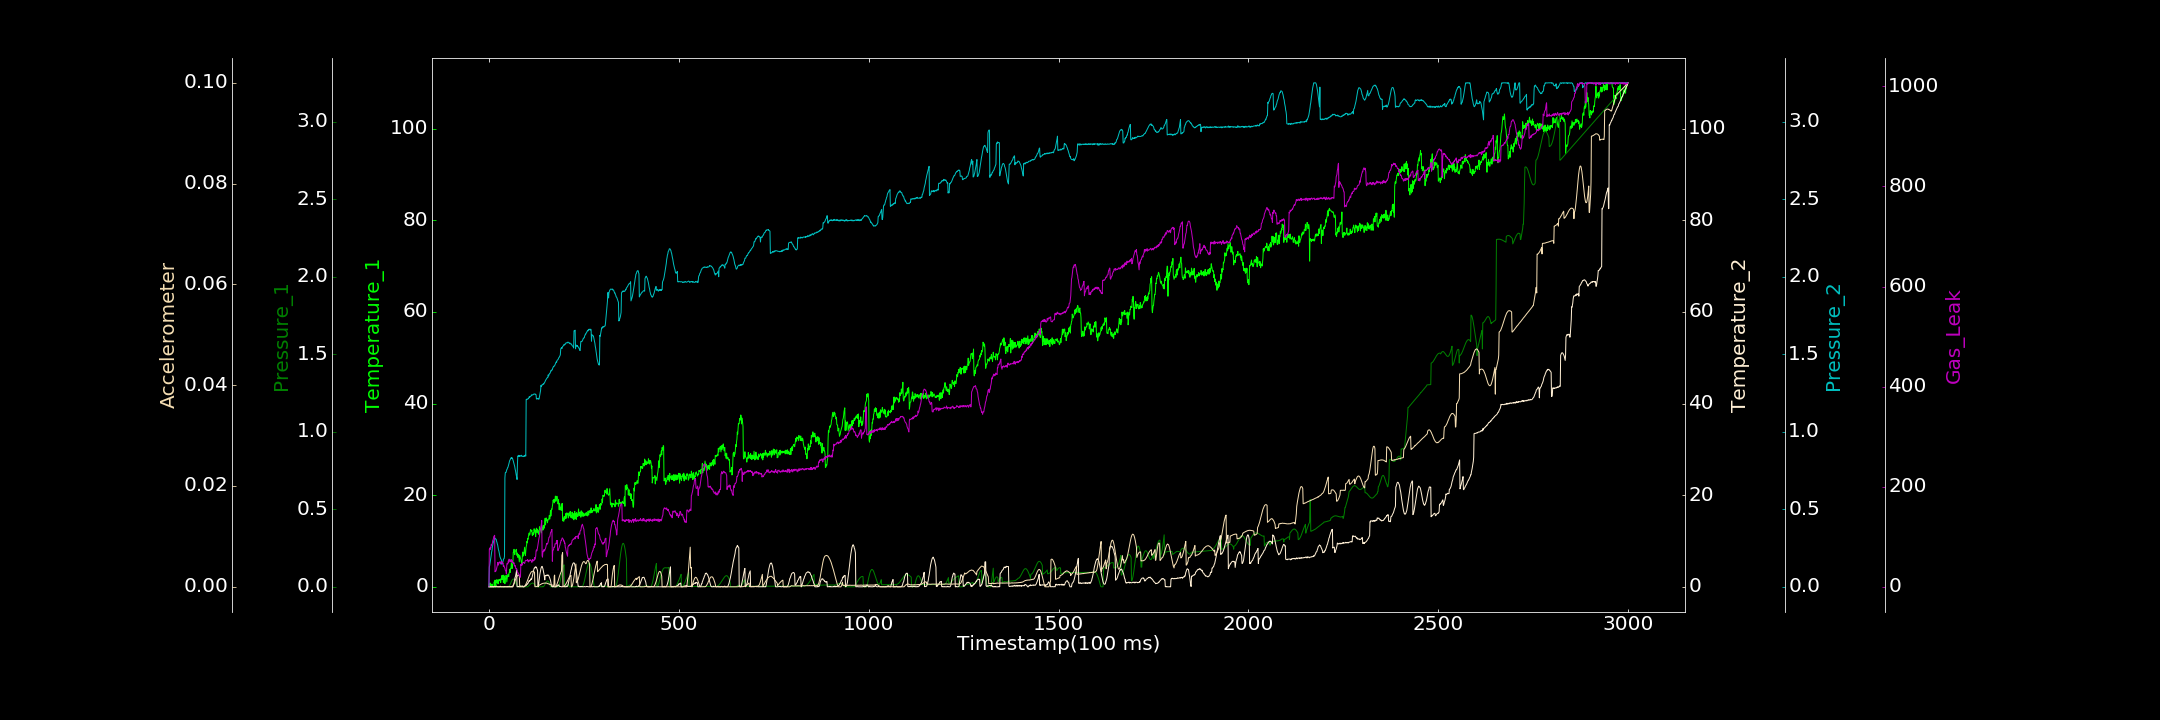

Source data for this figure (header and first rows):
0.000000000, 0.000000000, 0.000190596, 0.000000000, 0.000000000, 0.000024968, 0.000000000
1, 0.5749, 0.000000000, 0.07856, 0.1288, 0.00001176, 74.85
2, 0.000000000, 0.00001596, 0.000000000, 0.1376, 0.000000000, 77.3
3, 0.8474, 0.000000000, 0.000000000, 0.1533, 0.000003510, 74.15
4, 0.000000000, 0.000000000, 0.000000000, 0.1729, 0.00001627, 79.07
5, 0.3343, 0.000167, 0.1068, 0.1876, 0.000008195, 77.55
6, 0.000000000, 0.0001035, 0.008079, 0.2036, 0.000007010, 84.49
7, 0.000000000, 0.000000000, 0.000000000, 0.223, 0.000008286, 82.29
8, 0.6188, 0.00004892, 0.000000000, 0.2351, 0.0000328, 85.52
9, 0.02521, 0.00002923, 0.05914, 0.2564, 0.000000000, 87.01
10, 0.000000000, 0.000000000, 0.000000000, 0.2699, 0.000009046, 92.24
11, 0.000000000, 0.00001838, 0.06157, 0.2812, 0.000009489, 94.04
12, 0.000000000, 0.000000000, 0.000000000, 0.2903, 0.000000000, 97.79
13, 0.000000000, 0.000000000, 0.000000000, 0.2986, 0.00002474, 101
14, 1.081, 0.000000000, 0.09663, 0.3039, 0.000000240, 101.3
15, 0.2009, 0.0002705, 0.02214, 0.3137, 0.00003298, 102.9
16, 1.463, 0.00007138, 0.08604, 0.3132, 0.000000000, 30.02
17, 0.6241, 0.000001955, 0.000000000, 0.3105, 0.000004518, 31.37
18, 0.1133, 0.000000000, 0.08017, 0.307, 0.000000000, 31.05
19, 1.04, 0.000000000, 0.000000000, 0.3066, 0.000003619, 32.72
20, 1.01, 0.0001453, 0.1364, 0.2946, 0.000000000, 36.05
21, 1.584, 0.0001881, 0.02824, 0.2876, 0.00001321, 39.54
22, 1.054, 0.00005816, 0.03372, 0.2766, 0.00003284, 42.54
23, 1.258, 0.0001402, 0.005169, 0.2693, 0.000008980, 48.5
24, 0.6528, 0.000000000, 0.009578, 0.2551, 0.000009953, 45.44
25, 1.486, 0.0001433, 0.000000000, 0.239, 0.00001377, 43.32
26, 1.302, 0.00006886, 0.000000000, 0.2326, 0.000007076, 48.44
27, 1.596, 0.000124, 0.03016, 0.2191, 0.000000000, 47.84
28, 1.401, 0.00021, 0.01153, 0.2085, 0.000001646, 47.95
29, 1.612, 0.0001392, 0.000000000, 0.1936, 0.00002487, 50.26
30, 1.151, 0.00002444, 0.1297, 0.1869, 0.00001542, 47.57
31, 0.911, 0.000000000, 0.000000000, 0.1808, 0.000000000, 45.39
32, 1.822, 0.000000000, 0.000000000, 0.1772, 0.000004142, 48.72
33, 1.64, 0.000000000, 0.000000000, 0.1695, 0.000000000, 50.63
34, 2.457, 0.00001806, 0.000000000, 0.1451, 0.000000000, 50.51
35, 1.624, 0.000000000, 0.000000000, 0.1494, 0.00001307, 49.77
36, 1.916, 0.000000000, 0.0206, 0.157, 0.000000000, 46.63
37, 2.53, 0.000000000, 0.000000000, 0.1636, 0.0000234, 47.83
38, 0.946, 0.000000000, 0.02014, 0.1752, 0.000000000, 40.5
39, 2.524, 0.000000000, 0.009897, 0.1805, 0.000003289, 42.65
40, 2.005, 0.000000000, 0.000000000, 0.182, 0.00003105, 40.45
41, 2.222, 0.000000000, 0.06303, 0.1967, 0.000000000, 38.61
42, 0.6803, 0.0000749, 0.000000000, 0.701, 0.000000000, 37.22
43, 1.604, 0.000000000, 0.03648, 0.7344, 0.000005052, 33.13
44, 1.943, 0.000000000, 0.00641, 0.7375, 0.00002231, 32.42
45, 2.517, 0.0001784, 0.000000000, 0.7375, 0.00003179, 29.75
46, 2.193, 0.0001689, 0.000000000, 0.748, 0.00001995, 25.55
47, 1.068, 0.000000000, 0.000000000, 0.756, 0.00001698, 43.63
48, 1.831, 0.000000000, 0.09049, 0.7588, 0.000002865, 46.94
49, 2.406, 0.0001457, 0.000000000, 0.768, 0.00001387, 45.66
50, 2.655, 0.0001294, 0.000000000, 0.7703, 0.00001318, 46.34
51, 2.749, 0.000000000, 0.000000000, 0.7791, 0.00001858, 51.82
52, 2.243, 0.0001661, 0.1046, 0.7891, 0.000006418, 49.04
53, 2.955, 0.002234, 0.000000000, 0.7976, 0.000000000, 55.29
54, 3.224, 0.00597, 0.000000000, 0.8086, 0.00001479, 52.76
55, 3.84, 0.01046, 0.08502, 0.8162, 0.000000000, 52.78
56, 3.132, 0.01581, 0.01785, 0.8193, 0.000000000, 49.94
57, 4.006, 0.0221, 0.000000000, 0.8271, 0.000000000, 53.82
58, 4.035, 0.02839, 0.000000000, 0.8299, 0.000000000, 52.26
59, 5.264, 0.03404, 0.0009243, 0.8336, 0.000000000, 54.27
60, 4.654, 0.0392, 0.09958, 0.8276, 0.000002519, 49.66
... 2,939 more rows
